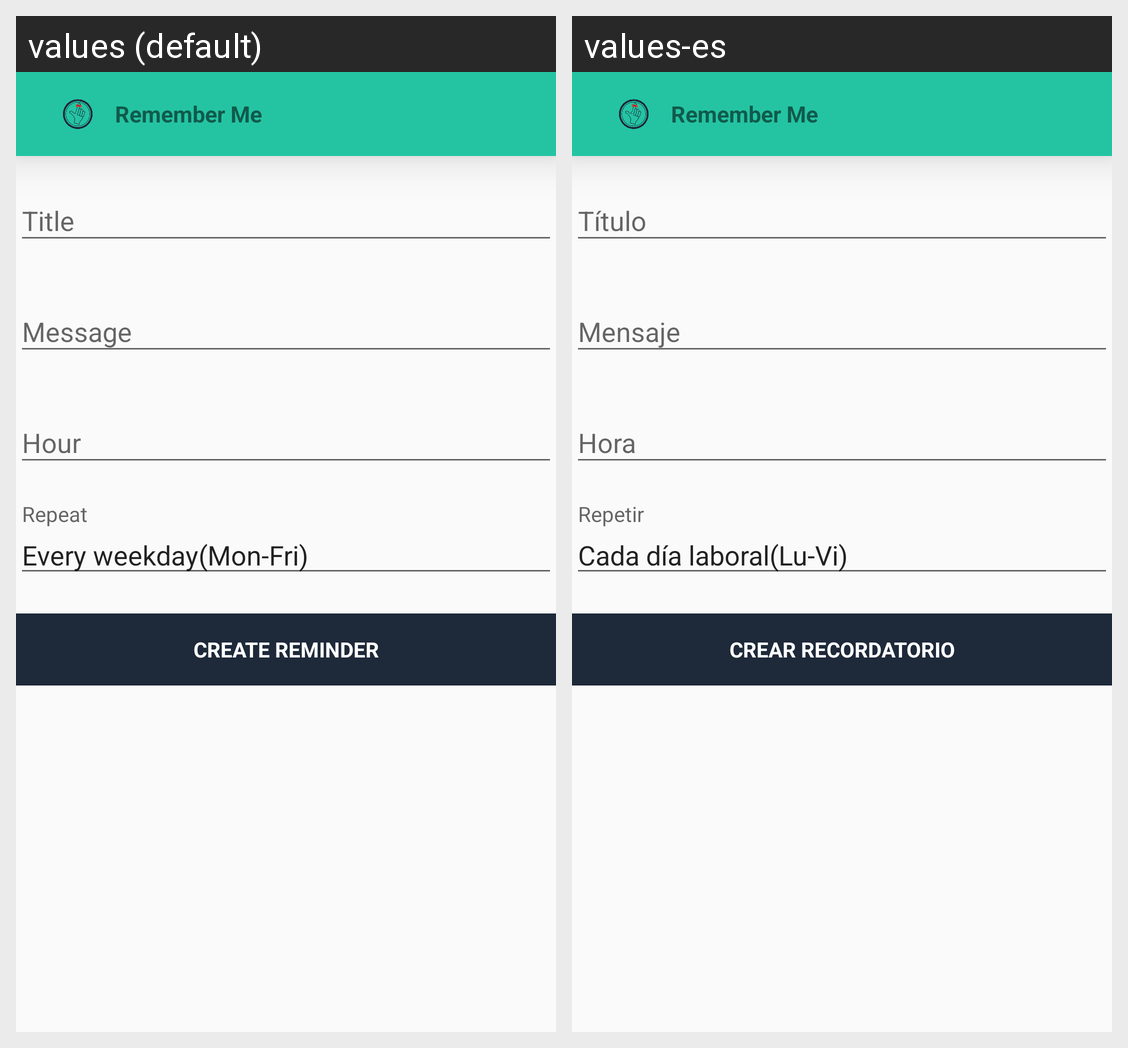

This grid shows one Android layout under two languages. Give, for every string resource on the screen, its name, the default text and each shown locale's text.
Android screen res/layout/activity_remember_me_weekday.xml rendered under 2 locales, left to right: values (default), values-es. Device: Nexus 5 (rendered at 1080×1920; each locale shown at half size, 540×960, under a caption strip naming it); theme AppTheme.
Strings drawn on this screen, with the default value and each locale's value (text and hints the layout hard-codes, and strings that could not be matched under every locale, appear in the picture but are not listed):

title_tab_repeat_every_weekday
  values: Every weekday(Mon-Fri)
  values-es: Cada día laboral(Lu-Vi)

action_create_reminder
  values: Create Reminder
  values-es: Crear Recordatorio

app_name
  values: Remember Me
  values-es: Remember Me
